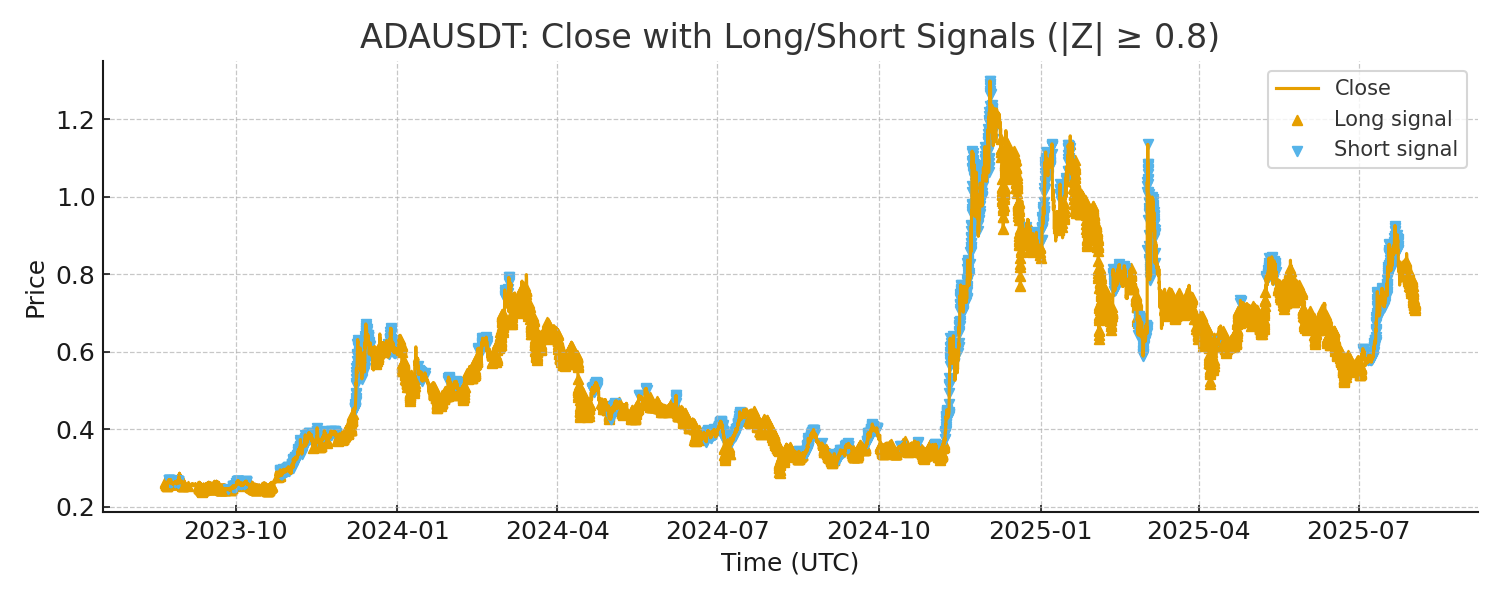

Values plotted in this chart, from the file beside it:
open_time, close, beta, residual, spread, zscore
2023-08-22 00:00:00+00:00, 0.2629, 1.315, -2.1485438992423916e-05, -2.1485438992423916e-05, -inf
2023-08-22 01:00:00+00:00, 0.2616, 1.315, -0.002883, -0.002904, -2094
2023-08-22 02:00:00+00:00, 0.2624, 1.316, 0.002258, -0.0006464, -3.383
2023-08-22 03:00:00+00:00, 0.2618, 1.316, -0.001489, -0.002135, -11.05
2023-08-22 04:00:00+00:00, 0.2614, 1.316, 0.0008962, -0.001239, -5.156
2023-08-22 05:00:00+00:00, 0.2603, 1.316, -0.005928, -0.007167, -28.74
2023-08-22 06:00:00+00:00, 0.2615, 1.314, 0.004082, -0.003085, -5.781
2023-08-22 07:00:00+00:00, 0.2615, 1.315, -0.00204, -0.005125, -9.045
2023-08-22 08:00:00+00:00, 0.261, 1.314, 0.0003598, -0.004765, -7.222
2023-08-22 09:00:00+00:00, 0.2612, 1.314, 0.001014, -0.003751, -5.098
2023-08-22 10:00:00+00:00, 0.2597, 1.314, -0.005547, -0.009298, -12.21
2023-08-22 11:00:00+00:00, 0.2587, 1.314, -0.004287, -0.01359, -14.03
2023-08-22 12:00:00+00:00, 0.2599, 1.313, 0.004879, -0.008706, -6.574
2023-08-22 13:00:00+00:00, 0.2575, 1.313, -0.007649, -0.01635, -11.48
2023-08-22 14:00:00+00:00, 0.2564, 1.315, -0.00364, -0.01999, -11.27
2023-08-22 15:00:00+00:00, 0.2558, 1.315, 0.0006254, -0.01937, -8.788
2023-08-22 16:00:00+00:00, 0.257, 1.315, 0.001166, -0.0182, -7.142
2023-08-22 17:00:00+00:00, 0.2526, 1.315, -0.008386, -0.02659, -9.53
2023-08-22 18:00:00+00:00, 0.2553, 1.327, 0.006572, -0.02002, -6.033
2023-08-22 19:00:00+00:00, 0.2538, 1.331, 0.001314, -0.0187, -5.216
2023-08-22 20:00:00+00:00, 0.2558, 1.33, 0.003218, -0.01549, -4.036
2023-08-22 21:00:00+00:00, 0.2536, 1.333, 0.001232, -0.01425, -3.56
2023-08-22 22:00:00+00:00, 0.2559, 1.331, 0.002511, -0.01174, -2.802
2023-08-22 23:00:00+00:00, 0.2585, 1.333, -0.002993, -0.01474, -3.511
2023-08-23 00:00:00+00:00, 0.2587, 1.327, 0.001588, -0.01315, -3.013
2023-08-23 01:00:00+00:00, 0.2599, 1.327, 0.003928, -0.00922, -1.982
2023-08-23 02:00:00+00:00, 0.2587, 1.328, -0.00448, -0.0137, -3.046
2023-08-23 03:00:00+00:00, 0.2583, 1.328, 0.0004843, -0.01322, -2.86
2023-08-23 04:00:00+00:00, 0.2593, 1.328, 0.00138, -0.01184, -2.477
2023-08-23 05:00:00+00:00, 0.2591, 1.328, -0.0003694, -0.01221, -2.52
2023-08-23 06:00:00+00:00, 0.2608, 1.328, 0.006331, -0.005874, -1.028
2023-08-23 07:00:00+00:00, 0.2594, 1.329, -0.005132, -0.01101, -2.192
2023-08-23 08:00:00+00:00, 0.2603, 1.329, 0.004491, -0.006515, -1.145
2023-08-23 09:00:00+00:00, 0.2607, 1.328, 0.0009407, -0.005574, -0.9239
2023-08-23 10:00:00+00:00, 0.2606, 1.328, 0.00327, -0.002304, -0.1809
2023-08-23 11:00:00+00:00, 0.2598, 1.327, -0.001542, -0.003846, -0.526
2023-08-23 12:00:00+00:00, 0.2593, 1.327, 0.003297, -0.0005488, 0.2201
2023-08-23 13:00:00+00:00, 0.2614, 1.324, -0.001241, -0.00179, -0.05885
2023-08-23 14:00:00+00:00, 0.2625, 1.323, 0.002945, 0.001155, 0.6061
2023-08-23 15:00:00+00:00, 0.2626, 1.323, -0.005166, -0.004011, -0.5582
2023-08-23 16:00:00+00:00, 0.2663, 1.319, 0.001814, -0.002197, -0.146
2023-08-23 17:00:00+00:00, 0.2675, 1.322, -0.002651, -0.004848, -0.7407
2023-08-23 18:00:00+00:00, 0.2674, 1.319, 0.003323, -0.001525, 0.01178
2023-08-23 19:00:00+00:00, 0.2687, 1.318, -0.00429, -0.005815, -0.9519
2023-08-23 20:00:00+00:00, 0.2677, 1.312, -0.0007976, -0.006613, -1.124
2023-08-23 21:00:00+00:00, 0.2661, 1.312, 0.006782, 0.0001688, 0.4043
2023-08-23 22:00:00+00:00, 0.267, 1.3, -0.002881, -0.002713, -0.2415
2023-08-23 23:00:00+00:00, 0.2679, 1.298, 0.003869, 0.001156, 0.6279
2023-08-24 00:00:00+00:00, 0.2688, 1.297, 0.0001044, 0.001261, 0.6499
2023-08-24 01:00:00+00:00, 0.2693, 1.297, 0.009515, 0.01078, 2.778
2023-08-24 02:00:00+00:00, 0.2691, 1.287, -0.001797, 0.008979, 2.329
2023-08-24 03:00:00+00:00, 0.2687, 1.287, -0.004633, 0.004345, 1.286
2023-08-24 04:00:00+00:00, 0.2692, 1.285, 0.0009514, 0.005297, 1.484
2023-08-24 05:00:00+00:00, 0.2701, 1.285, 0.004823, 0.01012, 2.517
2023-08-24 06:00:00+00:00, 0.2696, 1.284, -0.002503, 0.007616, 1.941
2023-08-24 07:00:00+00:00, 0.2686, 1.284, -0.005333, 0.002283, 0.789
2023-08-24 08:00:00+00:00, 0.2684, 1.282, -0.001959, 0.0003235, 0.3713
2023-08-24 09:00:00+00:00, 0.2668, 1.282, -0.002418, -0.002094, -0.1409
2023-08-24 10:00:00+00:00, 0.2674, 1.283, -4.674304689144138e-05, -0.002141, -0.149
2023-08-24 11:00:00+00:00, 0.2677, 1.283, 0.002686, 0.0005449, 0.4217
... 17,005 more rows
